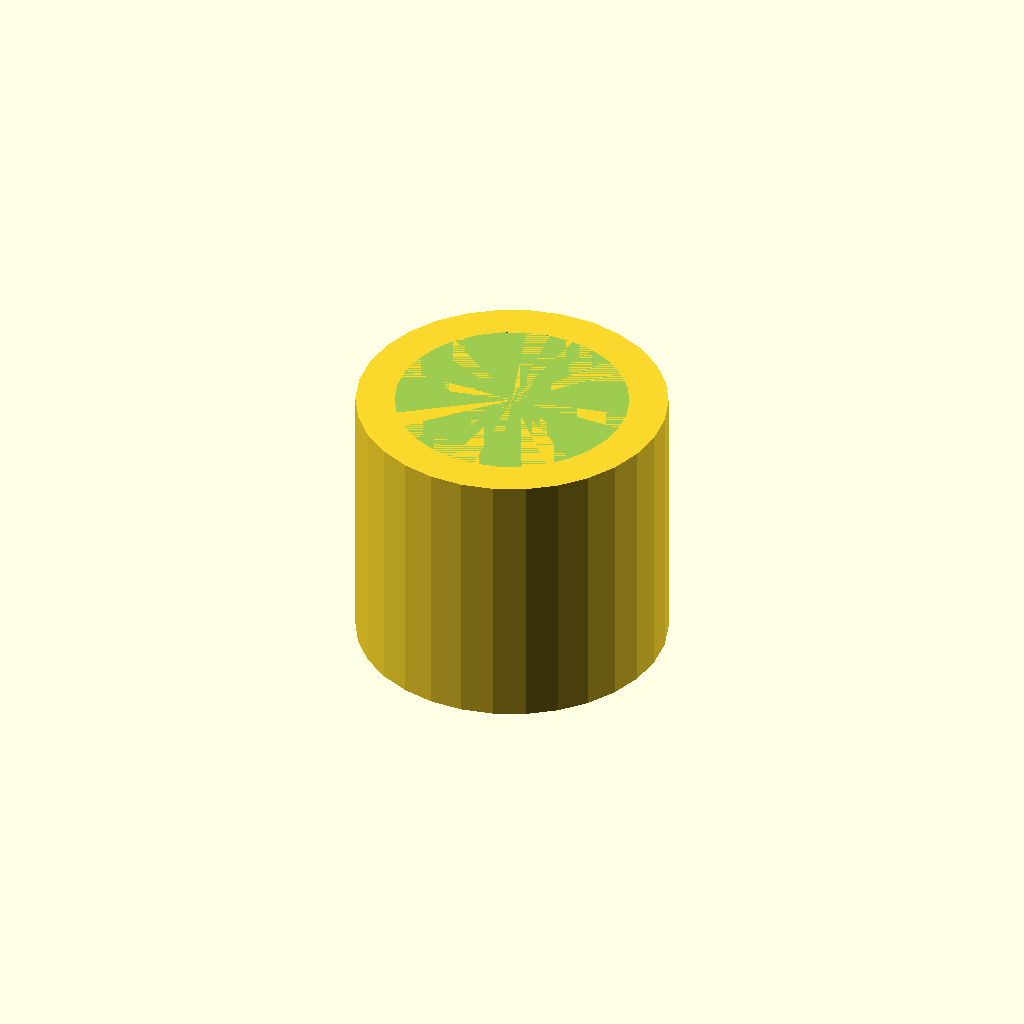
Cell 1 — every parameter at its default value.
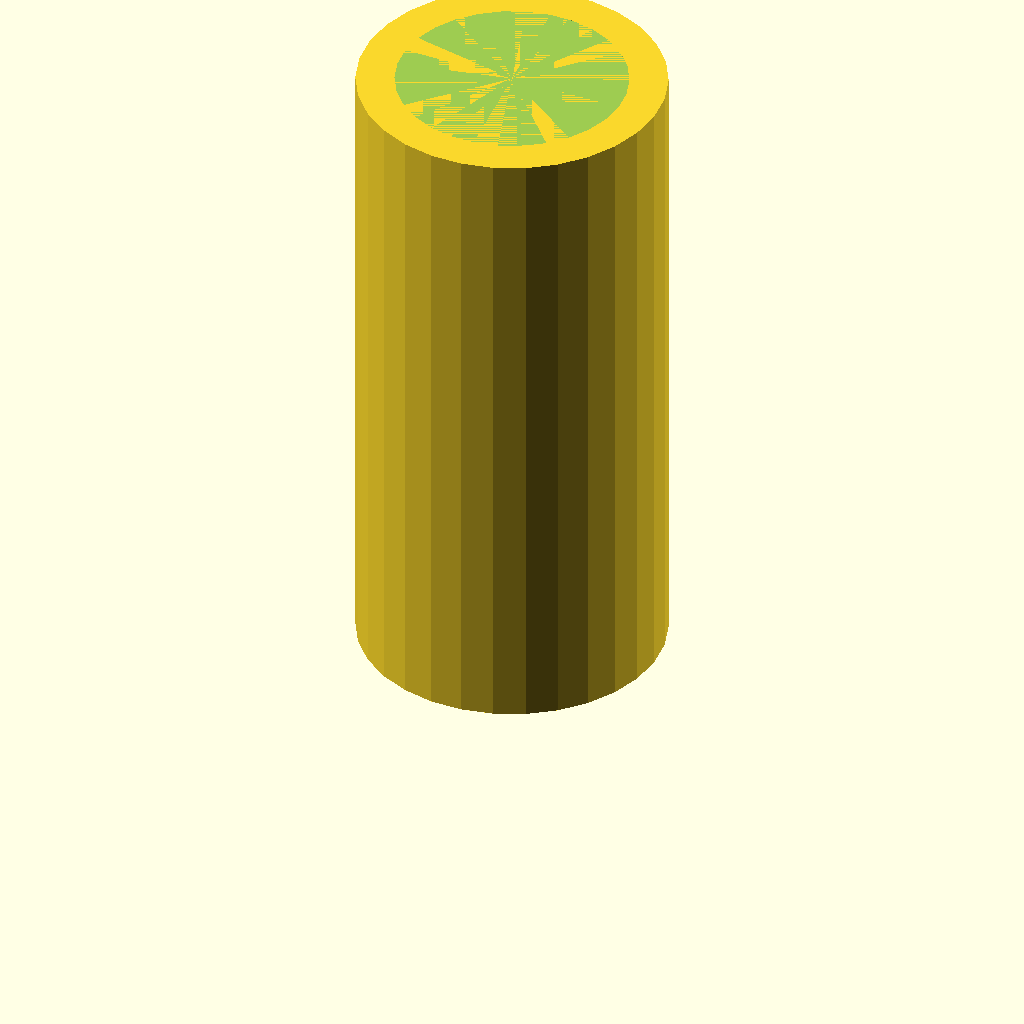
Cell 2 — vase_height set to 200, the other parameters unchanged.
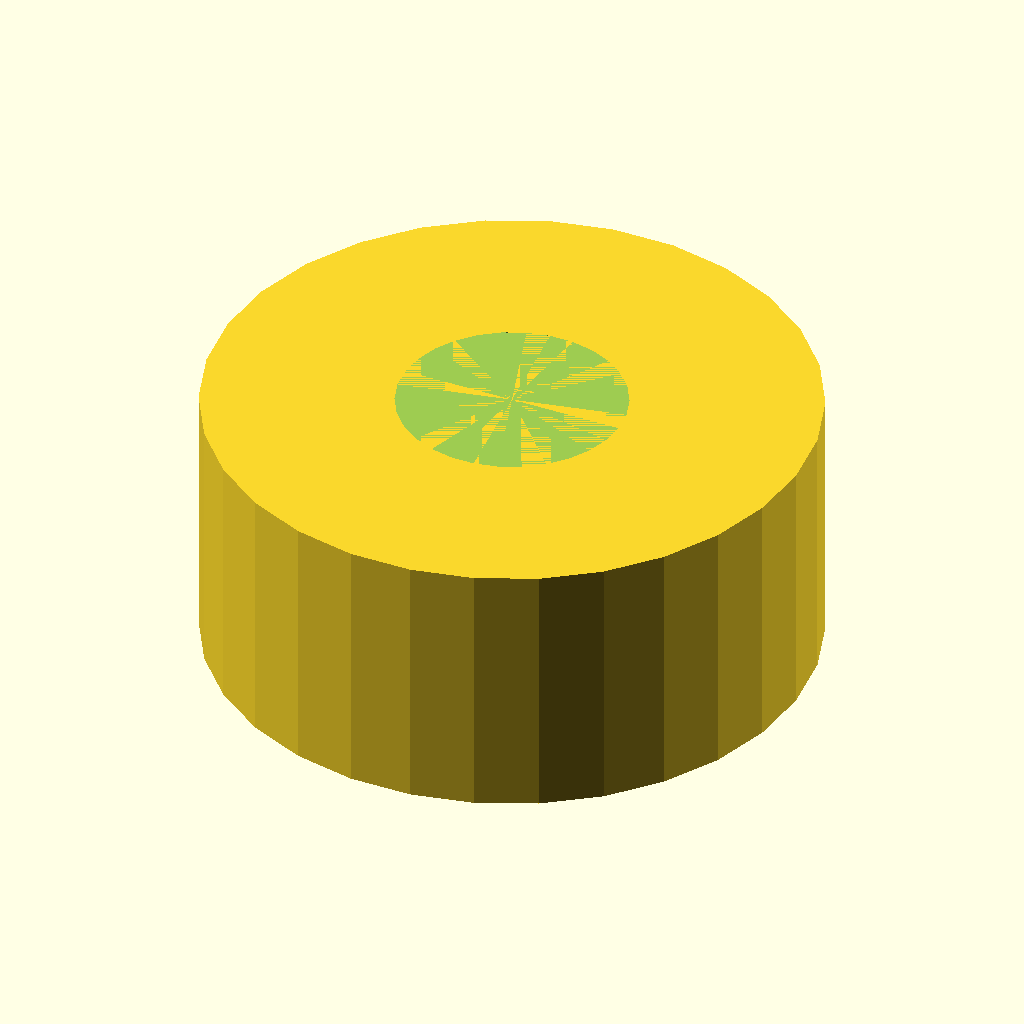
Cell 3: vase_diameter = 160 (everything else at default).
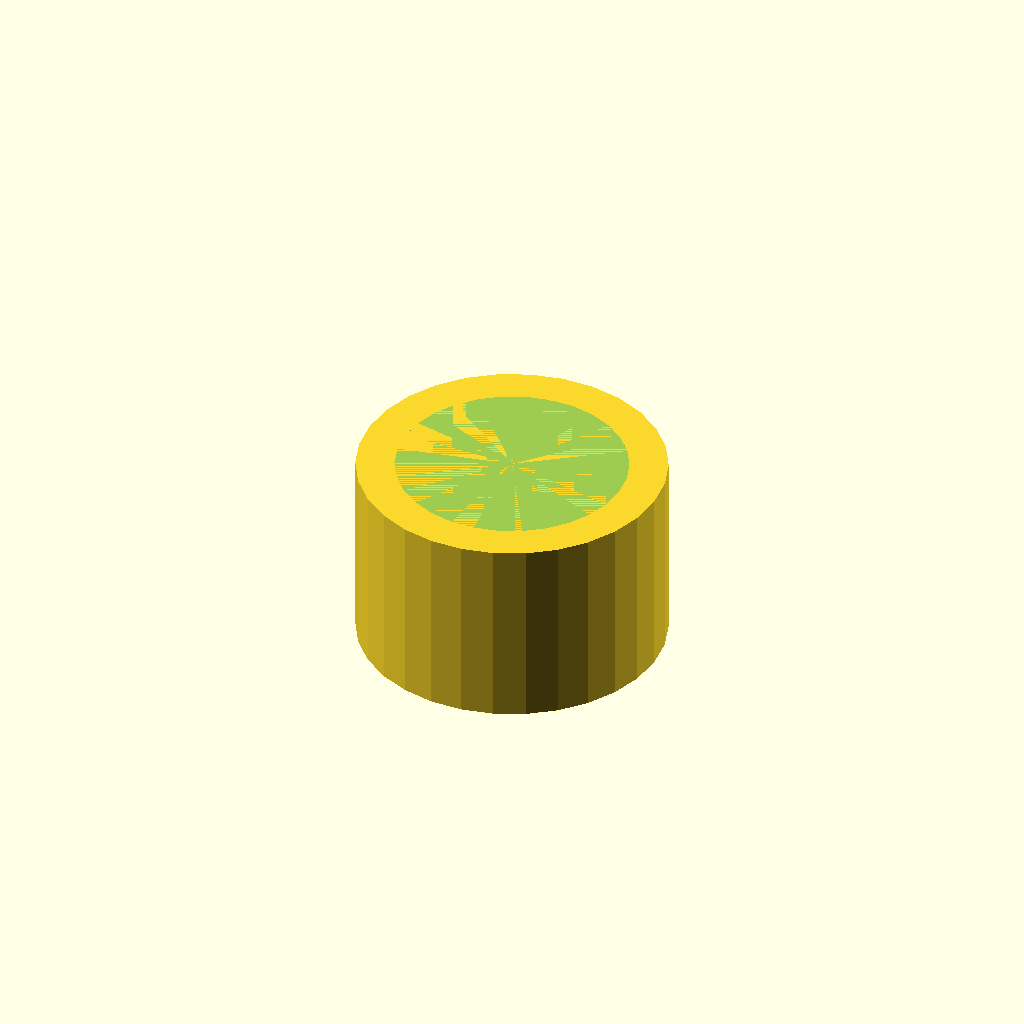
Cell 4 — neck_height set to 40, the other parameters unchanged.
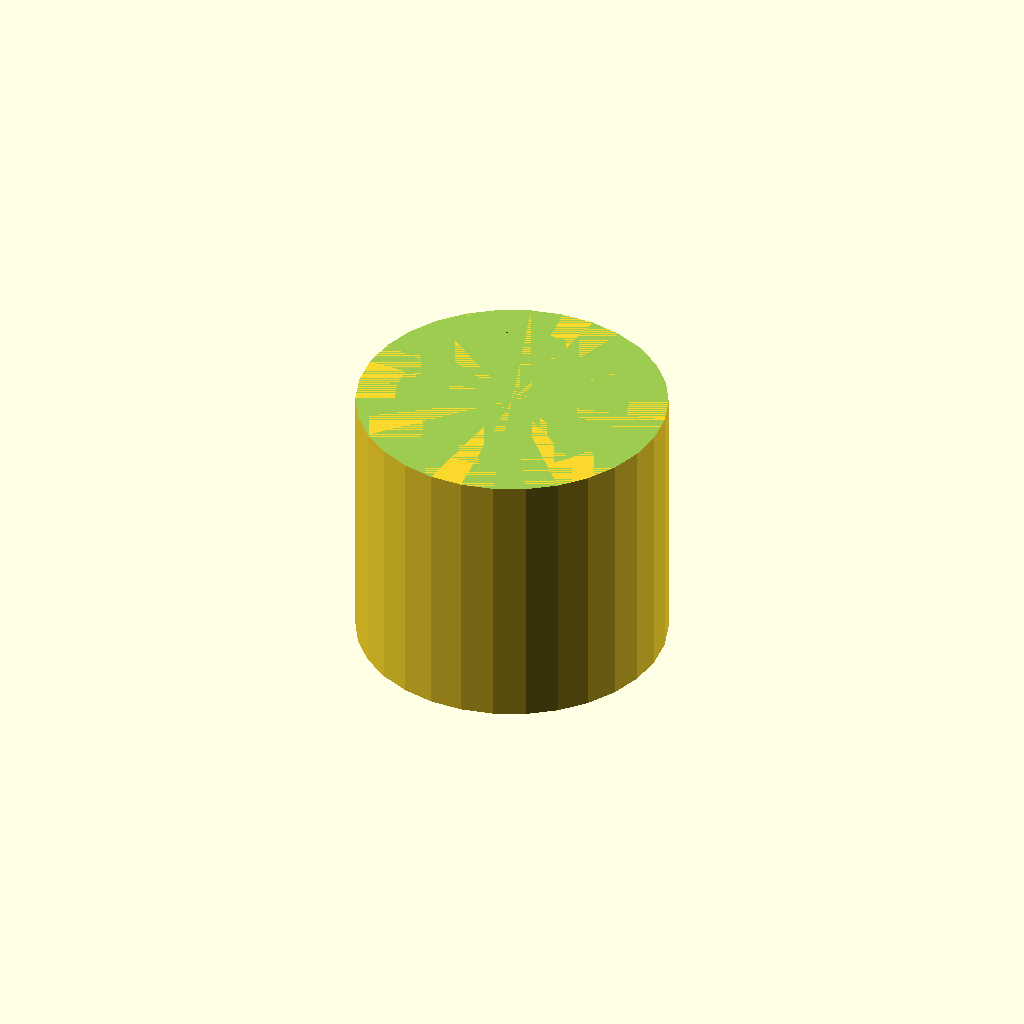
Cell 5: neck_diameter = 120 (everything else at default).
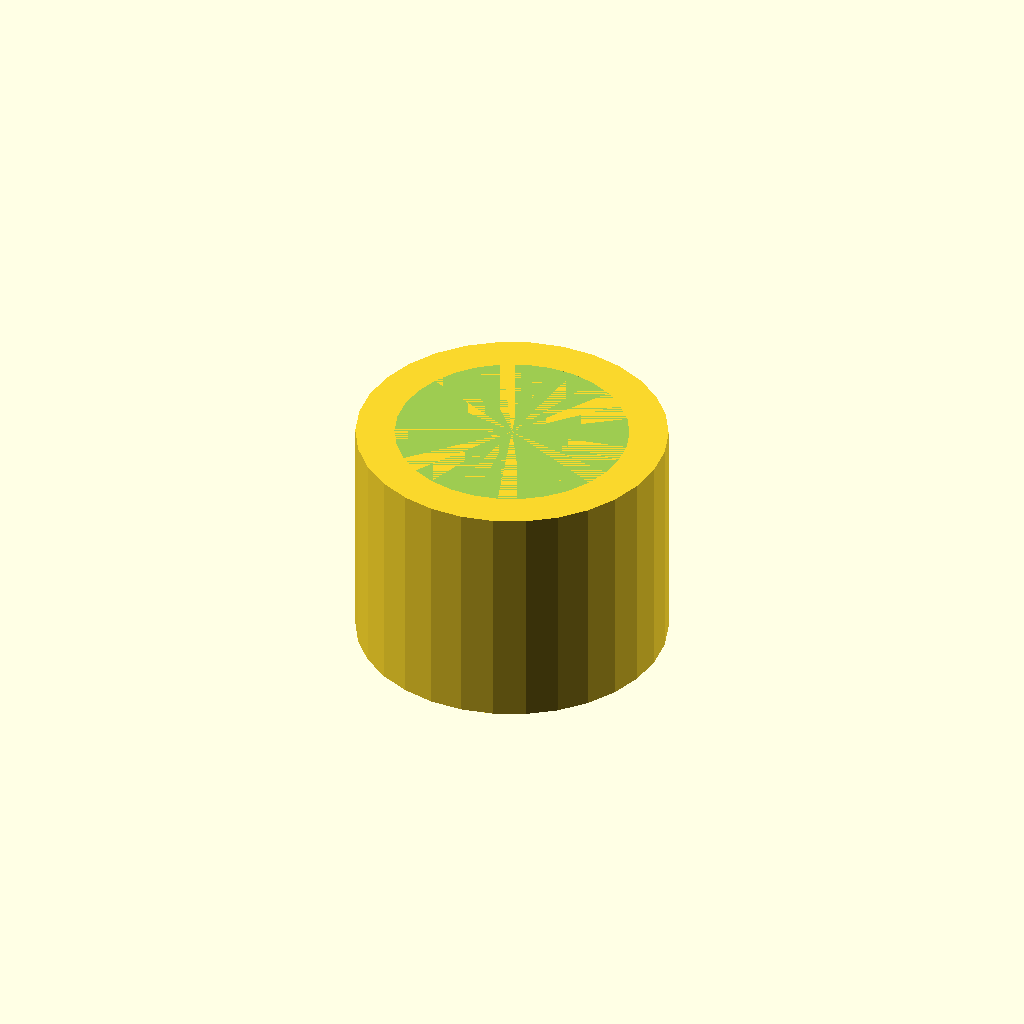
Cell 6 — base_height set to 20, the other parameters unchanged.
All cells are drawn from one camera (rotation 55°, 0°, 25°, orthographic, colour scheme Cornfield), so only the parameter changes between them.
OpenSCAD source file train/evaluation/ThomasTheMaker_k-1b_20251029_030656/vase.scad:
// Vase parameters
vase_height = 100;
vase_diameter = 80;
neck_height = 20;
neck_diameter = 60;
base_height = 10;
base_diameter = 60;
wall_thickness = 3;

module vase_body(height, diameter, wall_thickness) {
  difference() {
    cylinder(h = height, d = diameter, center = false);
    cylinder(h = height - neck_height, d = diameter - 2 * wall_thickness, center = false);
  }
}

module vase_neck(height, diameter) {
  difference() {
    cylinder(h = height, d = diameter, center = false);
    cylinder(h = height - neck_height, d = diameter - 2 * wall_thickness, center = false);
  }
}

module vase_base(diameter, height) {
  difference() {
    cylinder(h = height, d = diameter, center = false);
    cylinder(h = height - base_height, d = diameter - 2 * wall_thickness, center = false);
  }
}

difference() {
  vase_body(vase_height - neck_height - base_height, vase_diameter, wall_thickness);
  translate([0, 0, vase_height - neck_height - base_height]) vase_neck(neck_height, neck_diameter);
  translate([0, 0, vase_height - neck_height - base_height]) vase_base(base_diameter, base_height);
}
Parameter table extracted from the source (name, type, default, range or options):
vase_height: number, default 100
vase_diameter: number, default 80
neck_height: number, default 20
neck_diameter: number, default 60
base_height: number, default 10
base_diameter: number, default 60
wall_thickness: number, default 3
